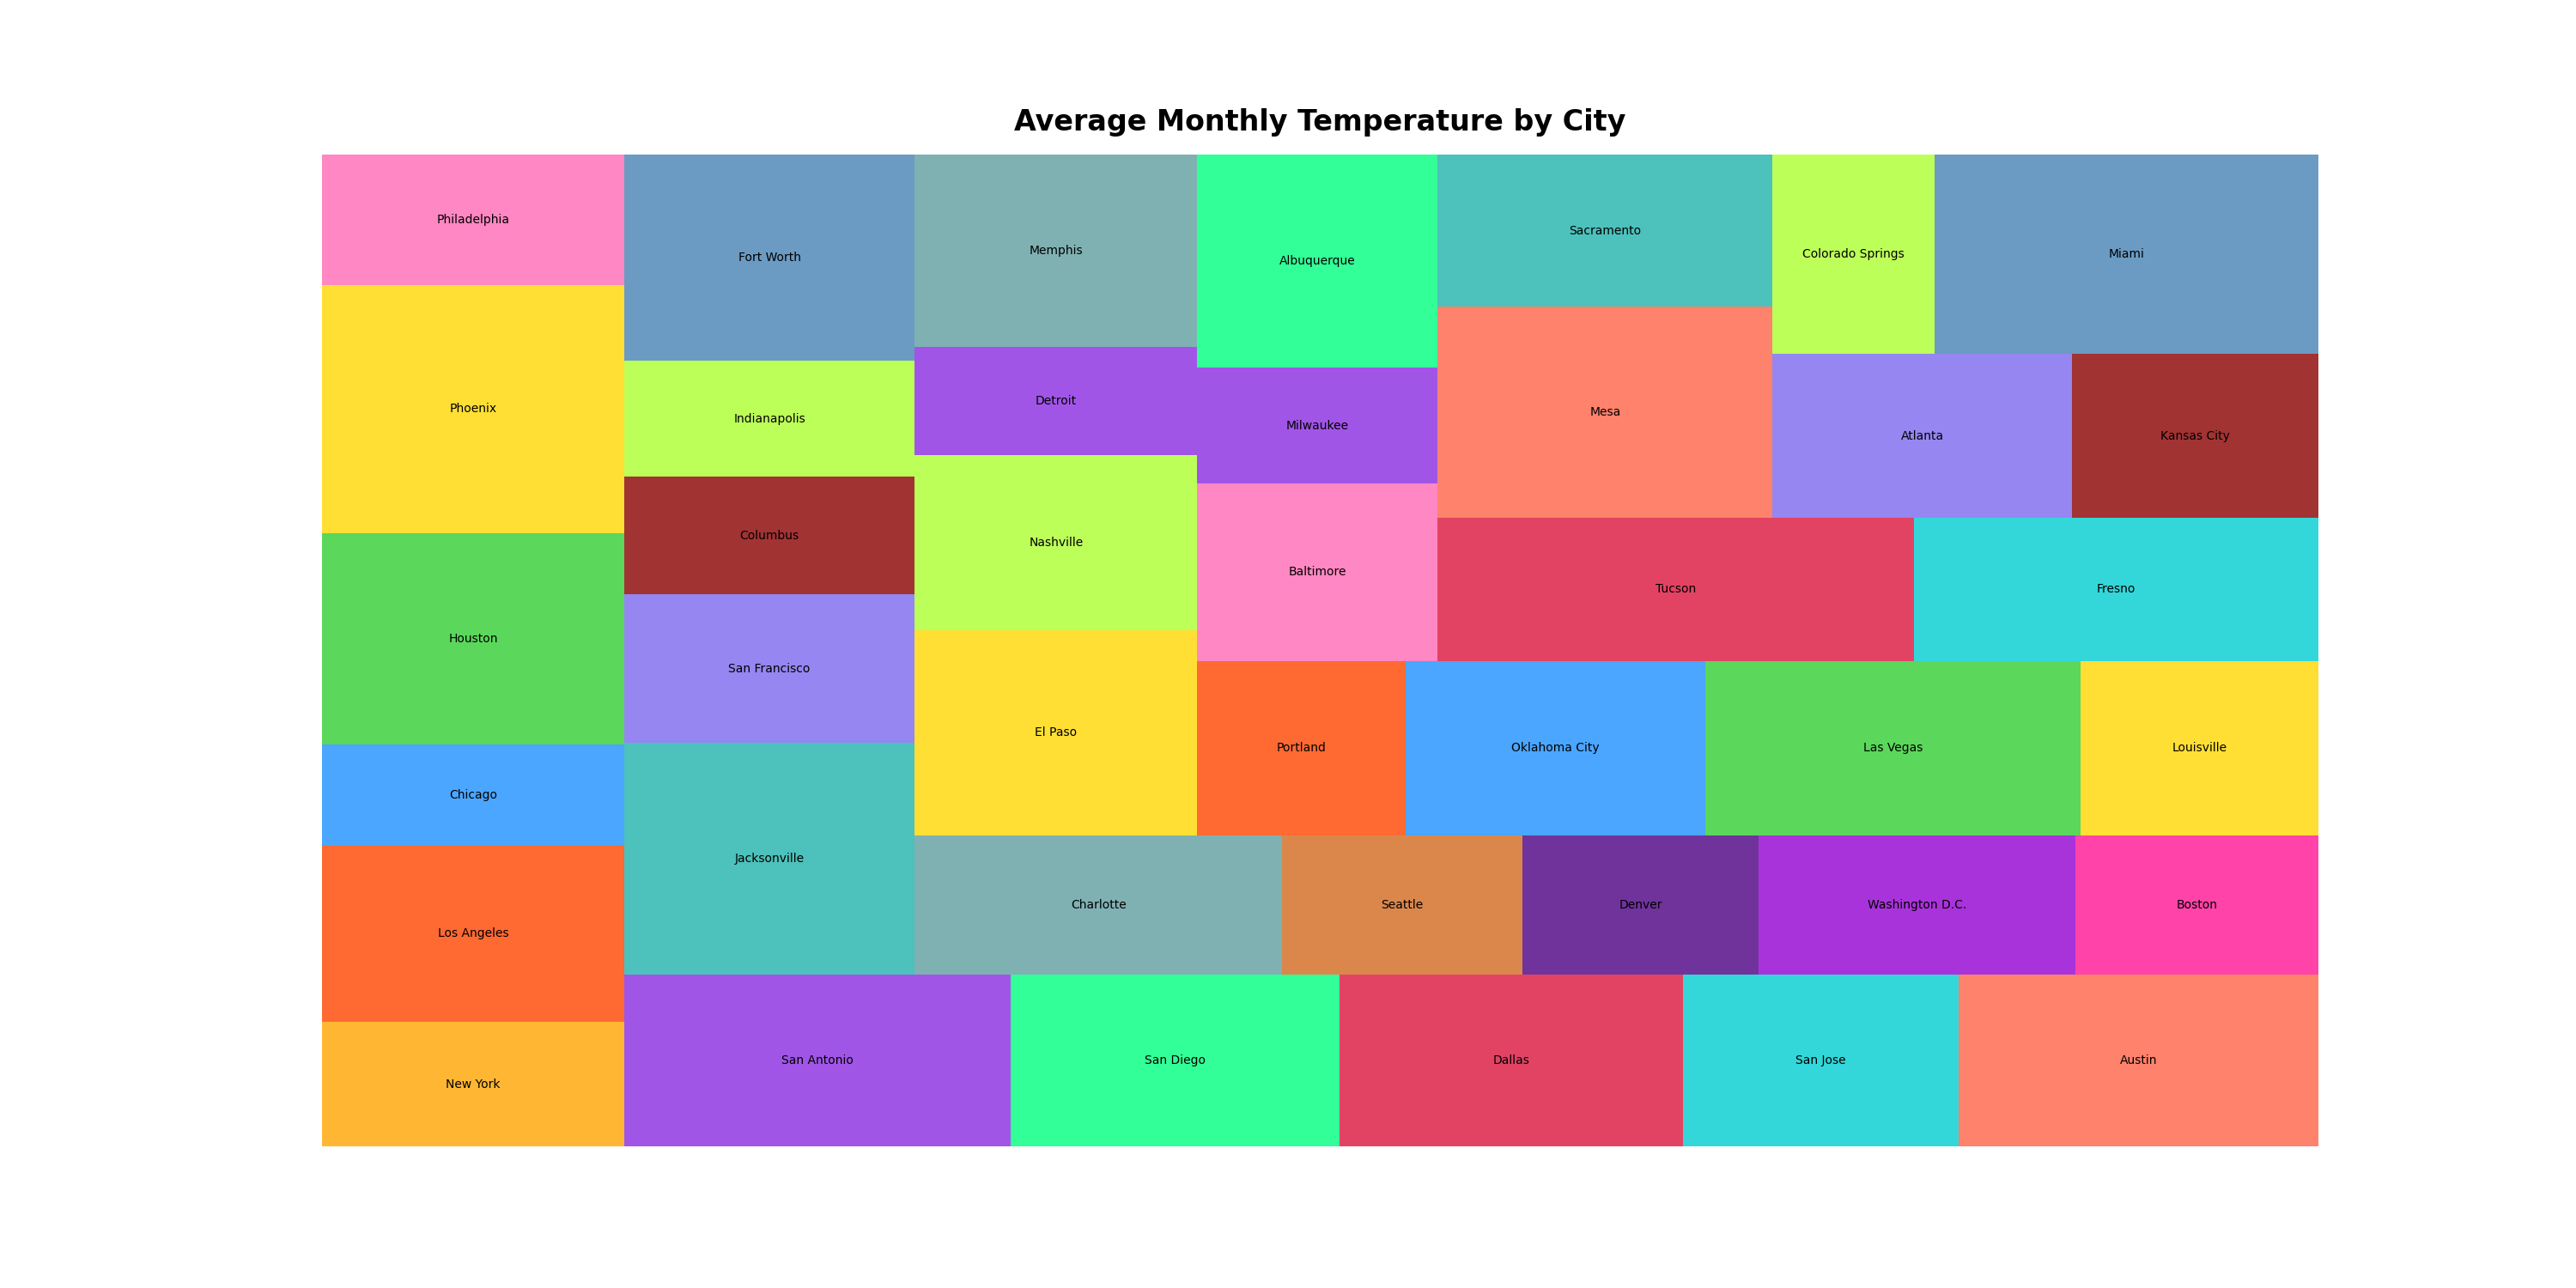

Values plotted in this chart, from the file beside it:
Country, Average Monthly Temperature (°C)
New York, 12.3
Los Angeles, 17.5
Chicago, 10.0
Houston, 20.9
Phoenix, 24.6
Philadelphia, 12.9
San Antonio, 21.7
San Diego, 18.5
Dallas, 19.3
San Jose, 15.5
Austin, 20.2
Jacksonville, 22.1
San Francisco, 14.1
Columbus, 11.2
Indianapolis, 11.1
Fort Worth, 19.6
Charlotte, 16.8
Seattle, 11.0
Denver, 10.8
Washington D.C., 14.5
Boston, 11.1
El Paso, 19.0
Nashville, 16.2
Detroit, 10.0
Memphis, 17.8
Portland, 11.9
Oklahoma City, 17.1
Las Vegas, 21.4
Louisville, 13.6
Baltimore, 14.0
Milwaukee, 9.1
Albuquerque, 16.8
Tucson, 22.4
Fresno, 19.0
Mesa, 23.1
Sacramento, 16.7
Atlanta, 16.0
Kansas City, 13.2
Colorado Springs, 10.6
Miami, 25.1
